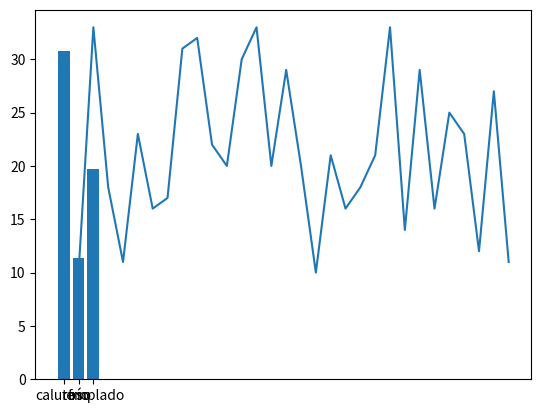

This chart was generated by the following Python code:
import numpy as np
import pandas as pd
import matplotlib.pyplot as plt

#1.
temperaturas = np.random.randint(10, 35, 30)
print("Temperaturas")
print(temperaturas)

print("================================")

#2.
df = pd.DataFrame(
    {
        "dia": [1, 2, 3, 4, 5, 6, 7, 8, 9, 10, 11, 12, 13, 14, 15, 16, 17, 18, 19, 20, 21, 22, 23, 24, 25, 26, 27, 28, 29, 30],
        "temperatura": temperaturas
    }
)
print("Dia / Temperatura")
print(df.set_index("dia"))

print("================================")
#3
df["tipo_dia"] = df["temperatura"].apply(lambda x: "frío" if x < 15 else "templado" if 15 <= x <= 25 else "caluroso")
print("Tipo de dia")
print(df.set_index("dia"))

print("================================")
#4
# Agrupamos por 'tipo_dia', seleccionamos la columna 'temperatura' y calculamos la media
media = df.groupby("tipo_dia")["temperatura"].mean()
print(f"Media de temperaturas por tipo de dia: {media}")

print("================================")
#5. 
plt.plot(df['dia'], df['temperatura'])
plt.show()

#Agrupamos por tipo de dia y calculamos la media de cada uno (frio, templado y caluroso)
datos_agrupados = df.groupby('tipo_dia')['temperatura'].mean()

print("Media de temperaturas por tipo de dia")
print(datos_agrupados)

#datos_agrupados.index --> caluroso, frío, templado
#datos_agrupados.values --> media de caluroso, frío, templado
plt.bar(datos_agrupados.index, datos_agrupados.values)
plt.show()